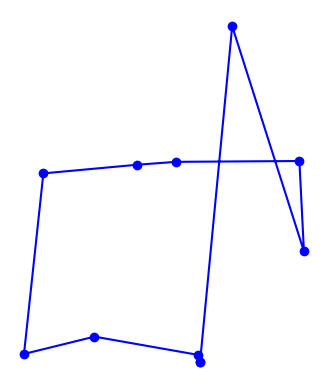

Python code for this plot:
import matplotlib.pyplot as plt
import random
import time
import itertools
import math
from collections import namedtuple
import heapq

# based on Peter Norvig's IPython Notebook on the TSP

City = namedtuple('City', 'x y')

def distance(A, B):
    return math.hypot(A.x - B.x, A.y - B.y)

def nearest_neighbour(cities):
    cities = list(cities)
    length = len(cities)
    path = [cities[0]]
    del cities[0]
    while len(path) != length:
        temp = []
        for city in cities:
            heapq.heappush(temp, (distance(city, path[len(path) - 1]), city))
        city = heapq.heappop(temp)[1]
        path.insert(len(path), city)
        cities.remove(city)
    return path


def try_all_tours(cities):
    # generate and test all possible tours of the cities and choose the shortest tour
    tours = alltours(cities)
    return min(tours, key=tour_length)

def alltours(cities):
    # return a list of tours (a list of lists), each tour a permutation of cities,
    # and each one starting with the same city
    # cities is a set, sets don't support indexing
    start = next(iter(cities))
    return [[start] + list(rest)
            for rest in itertools.permutations(cities - {start})]

def tour_length(tour):
    # the total of distances between each pair of consecutive cities in the tour
    return sum(distance(tour[i], tour[i-1]) 
               for i in range(len(tour)))

def make_cities(n, width=1000, height=1000):
    # make a set of n cities, each with random coordinates within a rectangle (width x height).

    random.seed(n) # the current system time is used as a seed
    # note: if we use the same seed, we get the same set of cities

    return frozenset(City(random.randrange(width), random.randrange(height))
                     for c in range(n))

def plot_tour(tour): 
    # plot the cities as circles and the tour as lines between them
    points = list(tour) + [tour[0]]
    plt.plot([p.x for p in points], [p.y for p in points], 'bo-')
    plt.axis('scaled') # equal increments of x and y have the same length
    plt.axis('off')
    plt.show()

def plot_tsp(algorithm, cities):
    # apply a TSP algorithm to cities, print the time it took, and plot the resulting tour.
    t0 = time.process_time()
    tour = algorithm(cities)
    t1 = time.process_time()
    print("{} city tour with length {:.1f} in {:.3f} secs for {}"
          .format(len(tour), tour_length(tour), t1 - t0, algorithm.__name__))
    print("Start plotting ...")
    plot_tour(tour)

cities = make_cities(10)
NN = nearest_neighbour(cities)
TAT = try_all_tours(cities)
res = [1 if NN[N] == TAT[N] else 0 for N in range(len(NN))].count(1) / len([1 if NN[N] == TAT[N] else 0 for N in range(len(NN))]) * 100
print("{0} % similarity".format(res))
plot_tsp(nearest_neighbour, make_cities(10))
